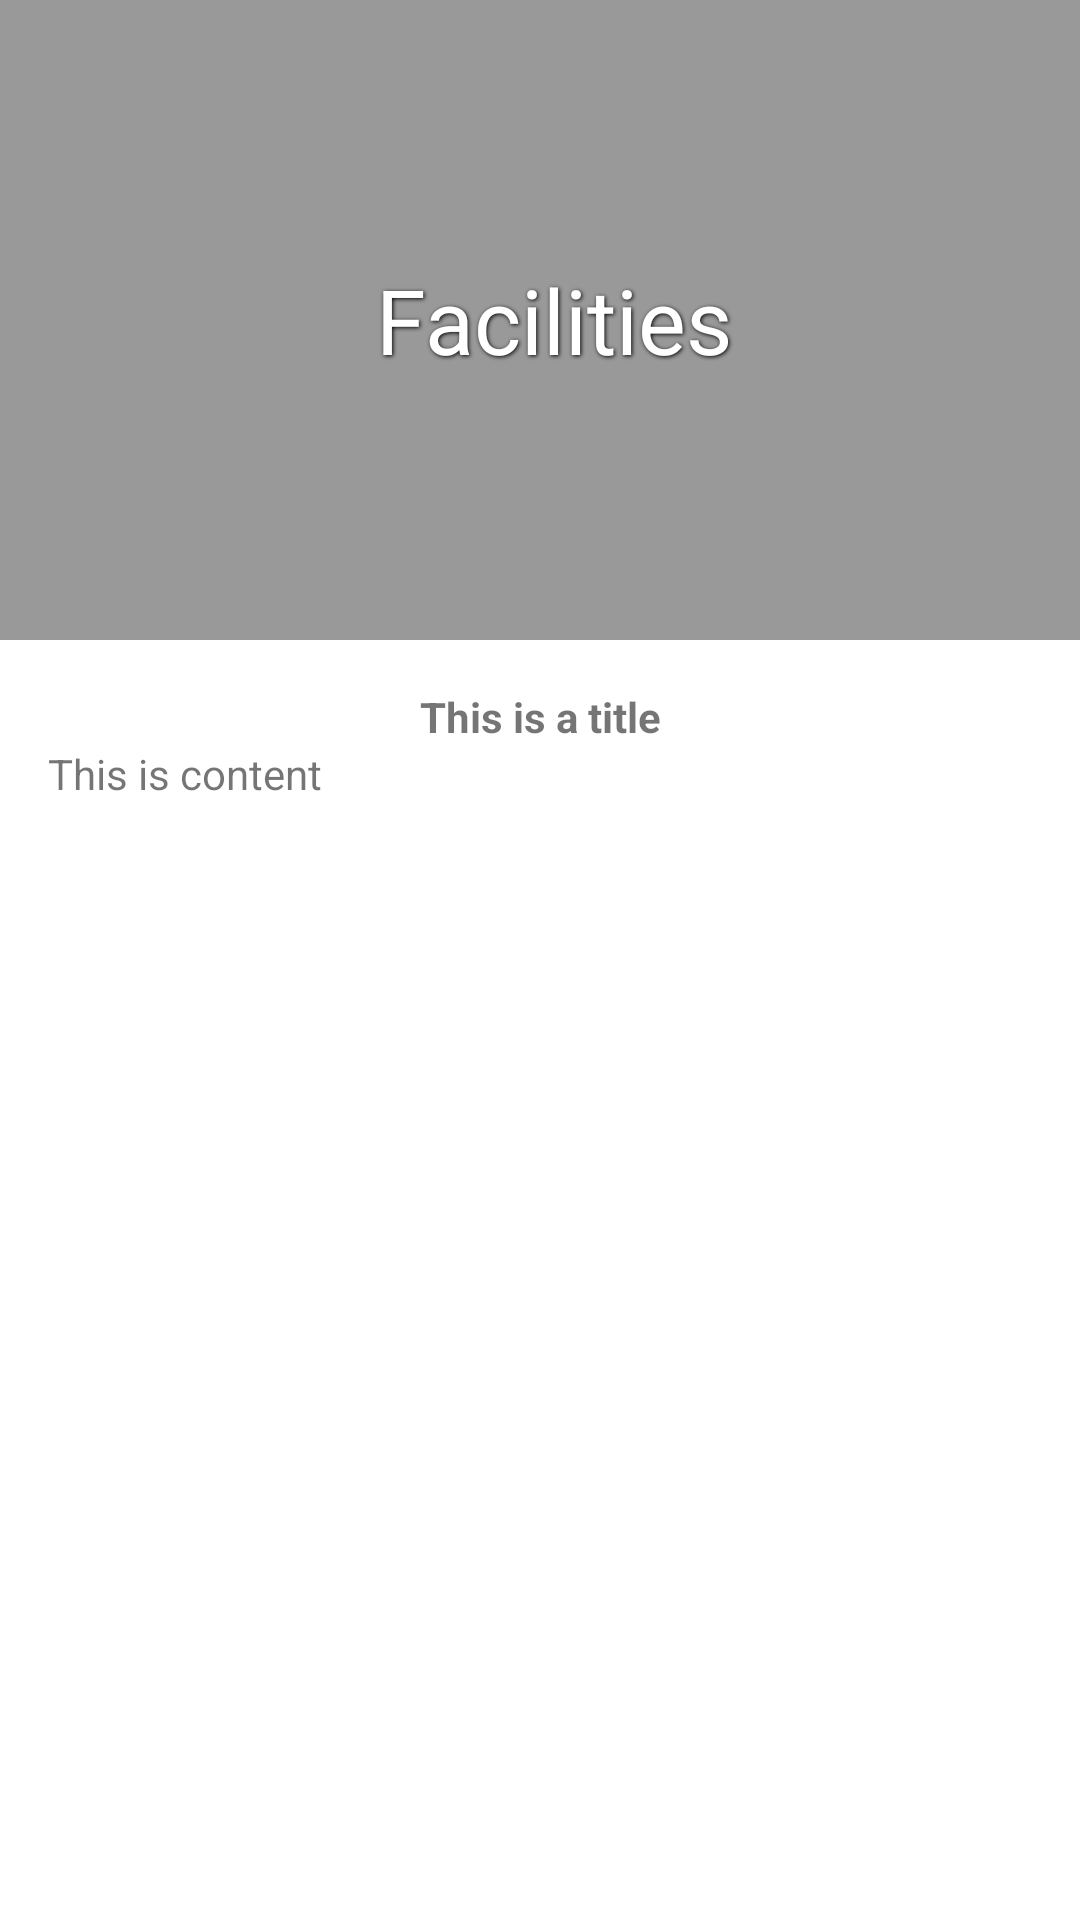

The Android layout XML behind this screen, and the referenced resources:
<!-- AndroidManifest.xml: application theme Theme.AssignmentOne -->
<!-- res/layout/activity_detail.xml -->
<?xml version="1.0" encoding="utf-8"?>
<LinearLayout xmlns:android="http://schemas.android.com/apk/res/android"
    android:layout_width="match_parent"
    android:layout_height="match_parent"
    android:orientation="vertical">

    
    <FrameLayout
        android:layout_width="match_parent"
        android:layout_height="0dp"
        android:layout_weight="1">

        <ImageView
            android:layout_width="match_parent"
            android:layout_height="match_parent"
            android:contentDescription="@string/banner_description"
            android:scaleType="centerCrop"
            android:src="@drawable/img_main_banner" />

        <View
            android:layout_width="match_parent"
            android:layout_height="match_parent"
            android:background="#66000000" />

        <LinearLayout
            android:layout_width="match_parent"
            android:layout_height="wrap_content"
            android:layout_gravity="center_vertical"
            android:gravity="center_vertical"
            android:orientation="horizontal"
            android:paddingStart="16dp"
            android:paddingEnd="16dp">

            <ImageView
                android:id="@+id/detailIcon"
                android:layout_width="0dp"
                android:layout_height="wrap_content"
                android:layout_weight="1"
                android:adjustViewBounds="true"
                android:contentDescription="@string/detail_icon_description"
                android:src="@drawable/img_btn_facilities" />

            <TextView
                android:id="@+id/detailHeaderTitle"
                android:layout_width="0dp"
                android:layout_height="wrap_content"
                android:layout_weight="2"
                android:shadowColor="@android:color/black"
                android:shadowDx="1"
                android:shadowDy="1"
                android:shadowRadius="3"
                android:text="@string/facilities"
                android:textColor="@android:color/white"
                android:textSize="30sp" />
        </LinearLayout>
    </FrameLayout>

    
    <ScrollView
        android:layout_width="match_parent"
        android:layout_height="0dp"
        android:layout_weight="2"
        android:fillViewport="true">

        <LinearLayout
            android:layout_width="match_parent"
            android:layout_height="wrap_content"
            android:orientation="vertical"
            android:padding="16dp">

            <TextView
                android:id="@+id/detailContentTitle"
                android:layout_width="match_parent"
                android:layout_height="wrap_content"
                android:gravity="center"
                android:text="@string/detail_placeholder_title"
                android:textStyle="bold" />

            <TextView
                android:id="@+id/detailContentText"
                android:layout_width="match_parent"
                android:layout_height="wrap_content"
                android:text="@string/detail_placeholder_content" />
        </LinearLayout>
    </ScrollView>

</LinearLayout>
<!-- resources referenced by this layout -->
<resources>
  <string name="banner_description">University of Waikato campus banner</string>
  <string name="detail_icon_description">Section icon</string>
  <string name="detail_placeholder_content">This is content</string>
  <string name="detail_placeholder_title">This is a title</string>
  <string name="facilities">Facilities</string>
  <style name="Theme.AssignmentOne" parent="Theme.MaterialComponents.DayNight.NoActionBar">
          
          <item name="colorPrimary">@color/green</item>
          <item name="colorPrimaryVariant">@color/green</item>
          <item name="colorOnPrimary">@color/white</item>
          
          <item name="colorSecondary">@color/light_green</item>
          <item name="colorSecondaryVariant">@color/light_green</item>
          <item name="colorOnSecondary">@color/black</item>
          
          <item name="android:statusBarColor">?attr/colorPrimaryVariant</item>
      </style>
  <color name="green">#1B5E20</color>
  <color name="white">#FFFFFFFF</color>
  <color name="light_green">#66BB6A</color>
  <color name="black">#FF000000</color>
</resources>
